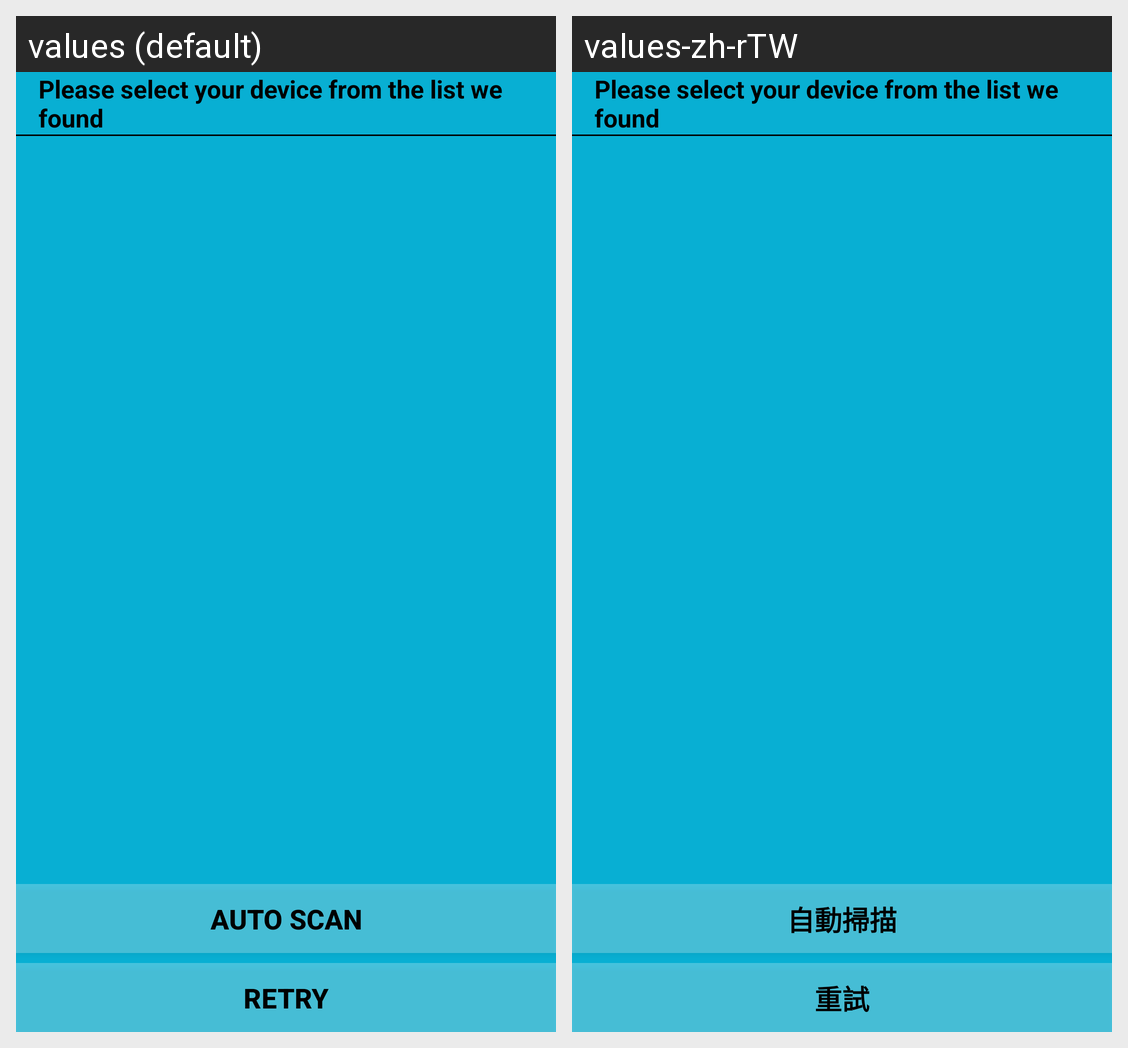

Here is an Android app screen in its default locale and in the app's own translations. Write out the translated-string differences for the strings that appear on this screen.
Android screen res/layout/frag_ir_learning_results.xml rendered under 2 locales, left to right: values (default), values-zh-rTW. Device: Nexus 5 (rendered at 1080×1920; each locale shown at half size, 540×960, under a caption strip naming it); theme AppTheme.
Strings drawn on this screen, with the default value and each locale's value (text and hints the layout hard-codes, and strings that could not be matched under every locale, appear in the picture but are not listed):

ir_learning_auto_scan
  values: Auto Scan
  values-zh-rTW: 自動掃描

ir_learning_retry
  values: Retry
  values-zh-rTW: 重試
